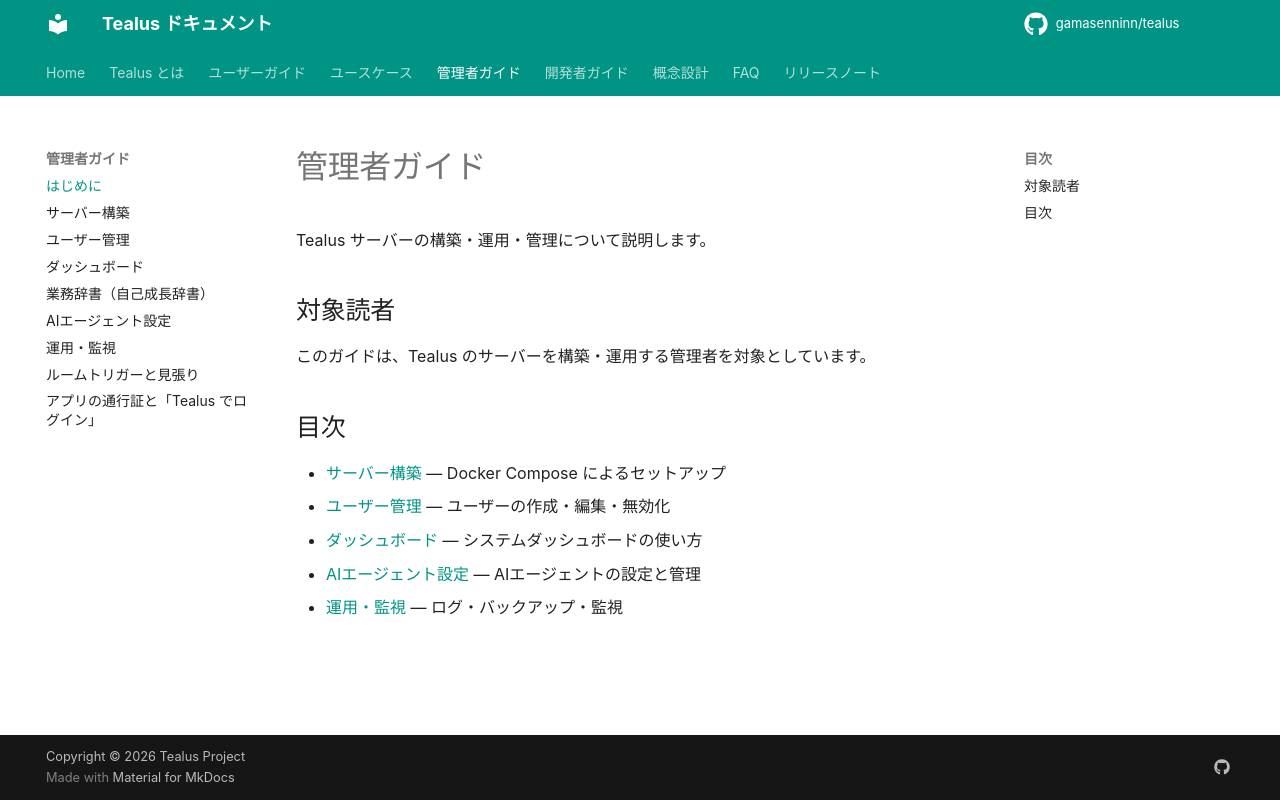

repository: gamasenninn/tealus-docs · page: admin/index.html · generator: mkdocs

# 管理者ガイド

Tealus サーバーの構築・運用・管理について説明します。

## 対象読者

このガイドは、Tealus のサーバーを構築・運用する管理者を対象としています。

## 目次

- [サーバー構築](server-setup.md) — Docker Compose によるセットアップ
- [ユーザー管理](user-management.md) — ユーザーの作成・編集・無効化
- [ダッシュボード](dashboard.md) — システムダッシュボードの使い方
- [AIエージェント設定](agent.md) — AIエージェントの設定と管理
- [運用・監視](operations.md) — ログ・バックアップ・監視
